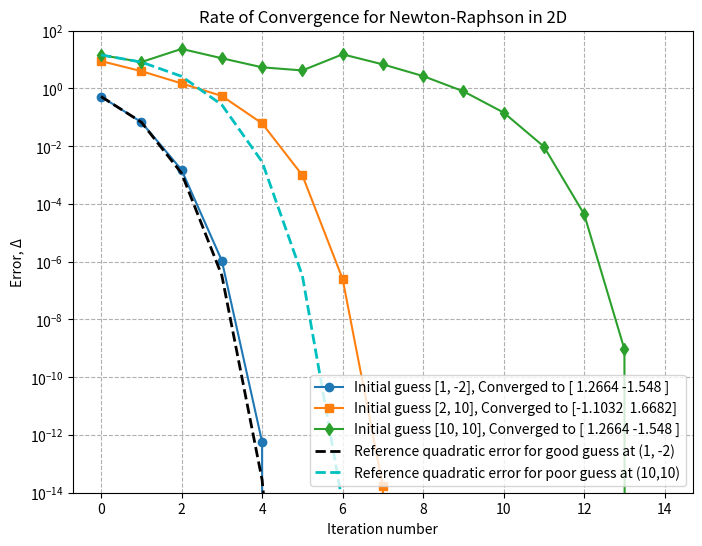

Here is the Python script that generated this plot:

import numpy as np 
import matplotlib.pyplot as plt

def F(X):
    x, y = X
    return np.array([np.exp(x) + y - 2, x**2 + y**2 - 4])

def J(X):
    x, y = X
    return np.array([[np.exp(x), 1], [2*x, 2*y]])

def newton_raphson_nd(F, J, X0, tol=1e-8, max_iter=100):
    X = np.array(X0, dtype=float)
    iterates = [X.copy()]
    for i in range(max_iter):
        FX = F(X)
        delta_X = np.linalg.solve(J(X), -FX)
        X = X + delta_X
        iterates.append(X.copy())
        if np.linalg.norm(delta_X) < tol:
            break
    return X, iterates

def compute_errors(iterates, root):
    return [np.linalg.norm(X - root) for X in iterates]

# Run 1: Good initial guess [1, -2]
X0_1 = [1, -2]
root1, iterates1 = newton_raphson_nd(F, J, X0_1, tol=1e-8, max_iter=100)
errors1 = compute_errors(iterates1, root1)

# Run 2: Alternative initial guess [2, 10]
X0_2 = [2, 10]
root2, iterates2 = newton_raphson_nd(F, J, X0_2, tol=1e-8, max_iter=100)
errors2 = compute_errors(iterates2, root2)

# Run 3: Poor initial guess [10, 10]
X0_3 = [10, 10]
root3, iterates3 = newton_raphson_nd(F, J, X0_3, tol=1e-8, max_iter=100)
errors3 = compute_errors(iterates3, root3)

# Calculate reference quadratic error for Run 1 (good guess)
ref_errors1 = [errors1[0]]
if errors1[0] != 0 and len(errors1) > 1:
    A1 = errors1[1] / (errors1[0]**2)
    for k in range(1, len(errors1)):
        next_err1 = A1 * (ref_errors1[-1])**2
        ref_errors1.append(next_err1)
else:
    ref_errors1 = errors1  

ref_errors3 = [errors3[0]]
if errors3[0] != 0 and len(errors3) > 1:
    A3 = errors3[1] / (errors3[0]**2)
    for k in range(1, len(errors3)):
        next_err3 = A3 * (ref_errors3[-1])**2
        ref_errors3.append(next_err3)
else:
    ref_errors3 = errors3  

#Plots
plt.figure(figsize=(8,6))
plt.semilogy(errors1, 'o-', label=f'Initial guess {X0_1}, Converged to {np.round(root1,4)}')
plt.semilogy(errors2, 's-', label=f'Initial guess {X0_2}, Converged to {np.round(root2,4)}')
plt.semilogy(errors3, 'd-', label=f'Initial guess {X0_3}, Converged to {np.round(root3,4)}')
plt.semilogy(ref_errors1, 'k--', linewidth=2, label='Reference quadratic error for good guess at (1, -2)')
plt.semilogy(ref_errors3, 'c--', linewidth=2, label='Reference quadratic error for poor guess at (10,10)')
plt.xlabel('Iteration number')
plt.ylabel('Error, Δ')
plt.title('Rate of Convergence for Newton-Raphson in 2D')
plt.legend()
plt.grid(True, which="both", ls="--")
plt.ylim(1e-14, 1e2)
plt.show()
